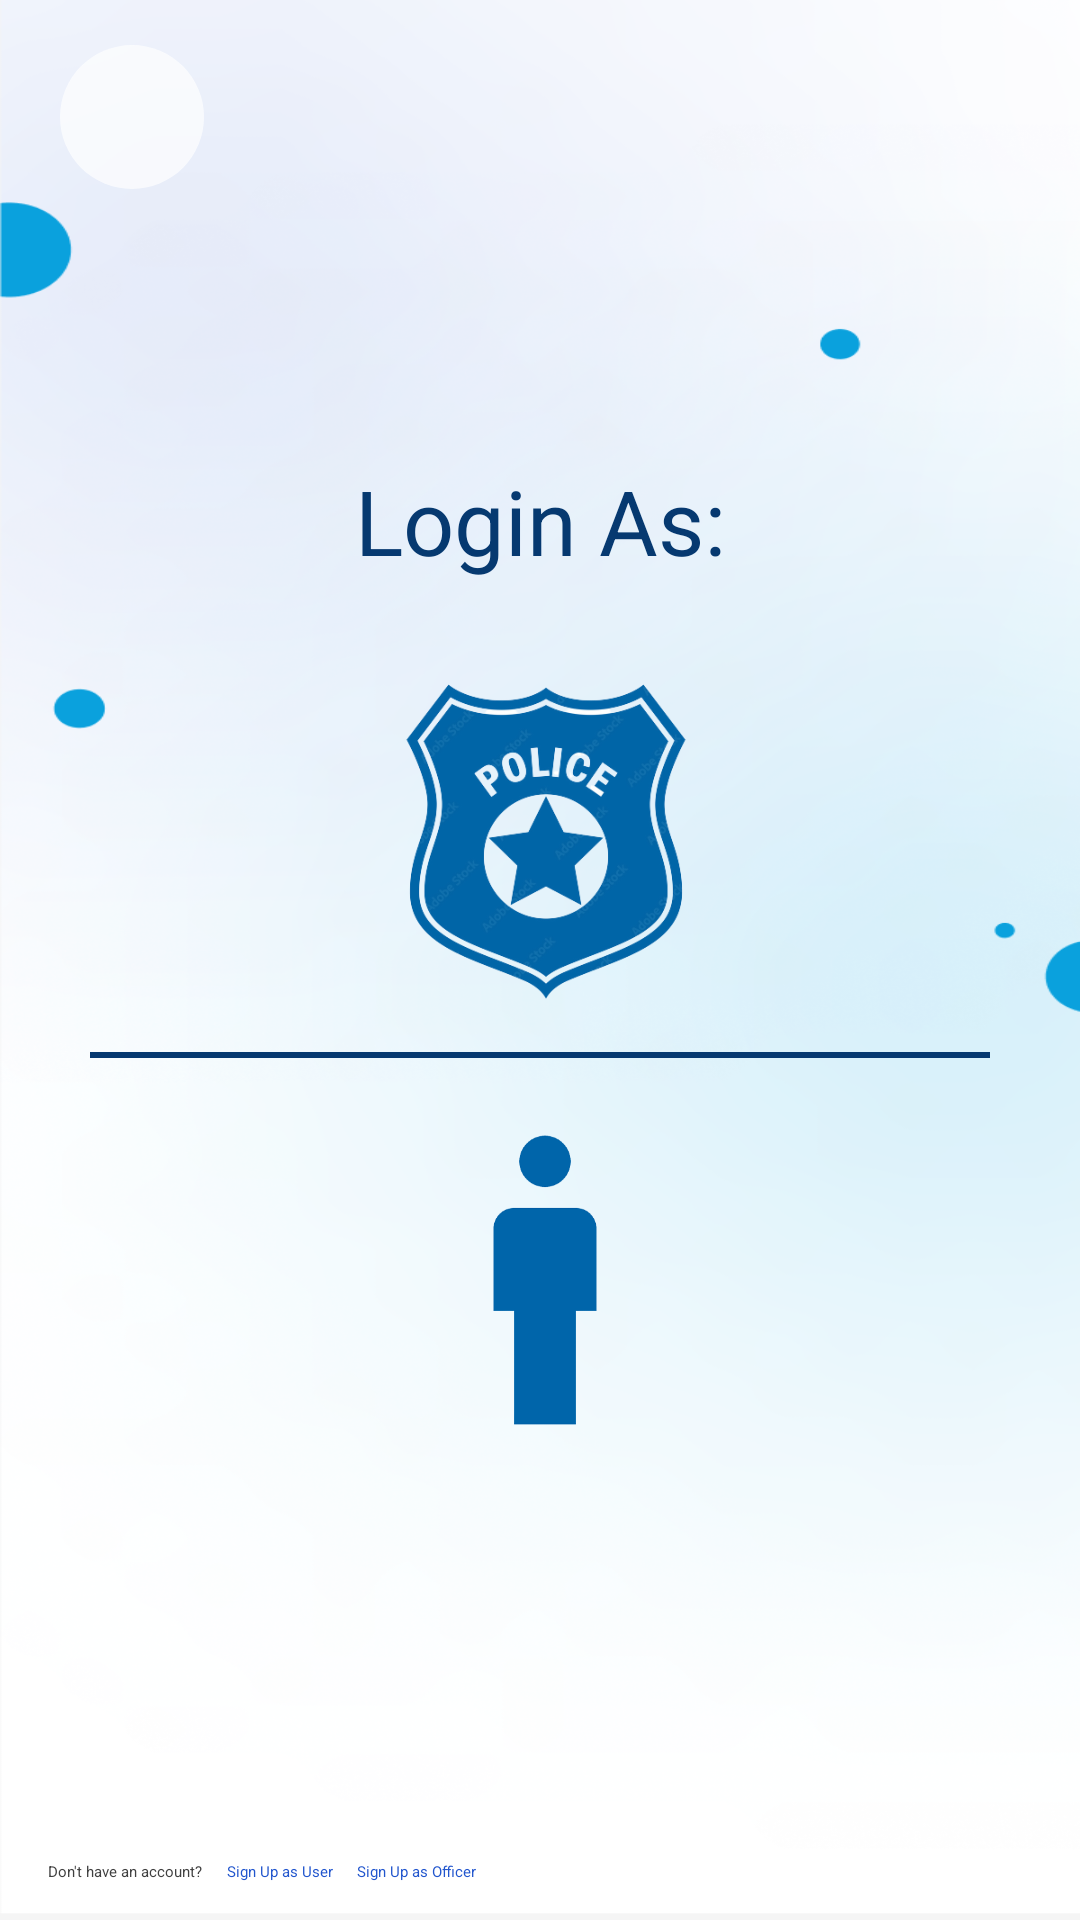

Reconstruct the res/layout file that produces this screen, plus the resources it refers to.
<!-- AndroidManifest.xml: application theme Theme.MyApplication -->
<!-- res/layout/activity_user.xml -->
<?xml version="1.0" encoding="utf-8"?>
<androidx.constraintlayout.widget.ConstraintLayout xmlns:android="http://schemas.android.com/apk/res/android"
    xmlns:app="http://schemas.android.com/apk/res-auto"
    xmlns:tools="http://schemas.android.com/tools"
    android:layout_width="match_parent"
    android:layout_height="match_parent"
    android:background="@drawable/background"
    tools:context=".UserActivity">

    <ImageButton
        android:id="@+id/backButton1"
        android:layout_width="48dp"
        android:layout_height="48dp"
        android:layout_marginStart="20dp"
        android:layout_marginTop="15dp"
        android:alpha="0.7"
        android:background="@drawable/circle_shape"
        android:elevation="5dp"
        android:src="@drawable/ic_back"
        app:layout_constraintStart_toStartOf="parent"
        app:layout_constraintTop_toTopOf="parent" />

    <TextView
        android:id="@+id/textView2"
        android:layout_width="wrap_content"
        android:layout_height="wrap_content"
        android:text="Login As:"
        android:textColor="#063970"
        android:textSize="30sp"
        app:layout_constraintBottom_toTopOf="@+id/btnPO"
        app:layout_constraintEnd_toEndOf="parent"
        app:layout_constraintStart_toStartOf="parent"
        app:layout_constraintTop_toTopOf="parent"
        app:layout_constraintVertical_bias="0.95" />

    <ImageView
        android:id="@+id/ImgUser"
        android:layout_width="150dp"
        android:layout_height="150dp"
        android:layout_centerHorizontal="true"
        android:layout_marginEnd="32dp"
        android:layout_marginBottom="15dp"
        android:foregroundGravity="center_horizontal"
        android:elevation="8dp"
        android:padding="20dp"
        android:src="@drawable/male"
        app:layout_constraintBottom_toBottomOf="parent"
        app:layout_constraintEnd_toEndOf="parent"
        app:layout_constraintHorizontal_bias="0.6"
        app:layout_constraintStart_toStartOf="parent"
        app:layout_constraintTop_toTopOf="parent"
        app:layout_constraintVertical_bias="0.74" />

    <View
        android:layout_width="300dp"
        android:layout_height="2dp"
        android:background="#063970"
        app:layout_constraintBottom_toTopOf="@+id/ImgUser"
        app:layout_constraintEnd_toEndOf="parent"
        app:layout_constraintStart_toStartOf="parent"
        app:layout_constraintTop_toTopOf="@+id/ImgUser" />

    <ImageView
        android:id="@+id/btnPO"
        android:layout_width="150dp"
        android:layout_height="150dp"
        android:layout_marginTop="20dp"
        android:layout_marginEnd="32dp"
        android:foregroundGravity="center_horizontal"
        android:src="@drawable/badge"
        android:text="@string/Police"
        app:layout_constraintBottom_toTopOf="@+id/ImgUser"
        app:layout_constraintEnd_toEndOf="parent"
        app:layout_constraintHorizontal_bias="0.602"
        app:layout_constraintStart_toStartOf="parent"
        app:layout_constraintTop_toTopOf="parent"
        app:layout_constraintVertical_bias="1.0" />

    <TextView
        android:id="@+id/dontHaveAccountLabel"
        android:layout_width="wrap_content"
        android:layout_height="wrap_content"
        android:layout_marginStart="16dp"
        android:layout_marginTop="256dp"
        android:text="Don't have an account?"
        android:textColor="#404040"
        app:layout_constraintBottom_toBottomOf="parent"
        app:layout_constraintStart_toStartOf="parent"
        app:layout_constraintTop_toBottomOf="@+id/btnPO" />
    <TextView
        android:id="@+id/signUpUserButton"
        android:layout_width="wrap_content"
        android:layout_height="wrap_content"
        android:text="Sign Up as User"
        android:textColor="#2155cd"
        app:layout_constraintStart_toEndOf="@+id/dontHaveAccountLabel"
        app:layout_constraintTop_toTopOf="@+id/dontHaveAccountLabel"
        android:layout_marginStart="8dp" />

    <TextView
        android:id="@+id/signUpOfficerButton"
        android:layout_width="wrap_content"
        android:layout_height="wrap_content"
        android:text="Sign Up as Officer"
        android:textColor="#2155cd"
        app:layout_constraintStart_toEndOf="@+id/signUpUserButton"
        app:layout_constraintTop_toTopOf="@+id/dontHaveAccountLabel"
        android:layout_marginStart="8dp" />
</androidx.constraintlayout.widget.ConstraintLayout>
<!-- resources referenced by this layout -->
<resources>
  <!-- drawable background: png bitmap (drawable, 503701 bytes) -->
  <!-- drawable badge: png bitmap (drawable, 92366 bytes) -->
  <!-- drawable circle_shape (drawable) -->
  <shape xmlns:android="http://schemas.android.com/apk/res/android"
      android:shape="oval">
      <solid android:color="@color/white" />
  
      
      <item android:right="2dp" android:left="2dp" android:bottom="4dp">
          <shape
              android:shape="oval">
              <solid android:color="#000000"/>
              <corners android:radius="5dp"/>
          </shape>
      </item>
  </shape>
  <!-- drawable male: png bitmap (drawable, 11068 bytes) -->
  <string name="Police">Police Officer</string>
  <style name="Theme.MyApplication" parent="Theme.MaterialComponents.Light.DarkActionBar">
          
          <item name="colorPrimary">@color/purple_200</item>
          <item name="colorPrimaryVariant">@color/purple_700</item>
          <item name="colorOnPrimary">@color/black</item>
          
          <item name="colorSecondary">@color/teal_200</item>
          <item name="colorSecondaryVariant">@color/teal_200</item>
          <item name="colorOnSecondary">@color/black</item>
          
          <item name="android:statusBarColor">?attr/colorPrimaryVariant</item>
          
          <item name="android:forceDarkAllowed" tools:targetApi="q">false</item>
      </style>
  <color name="white">#FFFFFFFF</color>
  <color name="purple_200">#FFBB86FC</color>
  <color name="purple_700">#FF3700B3</color>
  <color name="black">#FF000000</color>
  <color name="teal_200">#FF03DAC5</color>
</resources>
